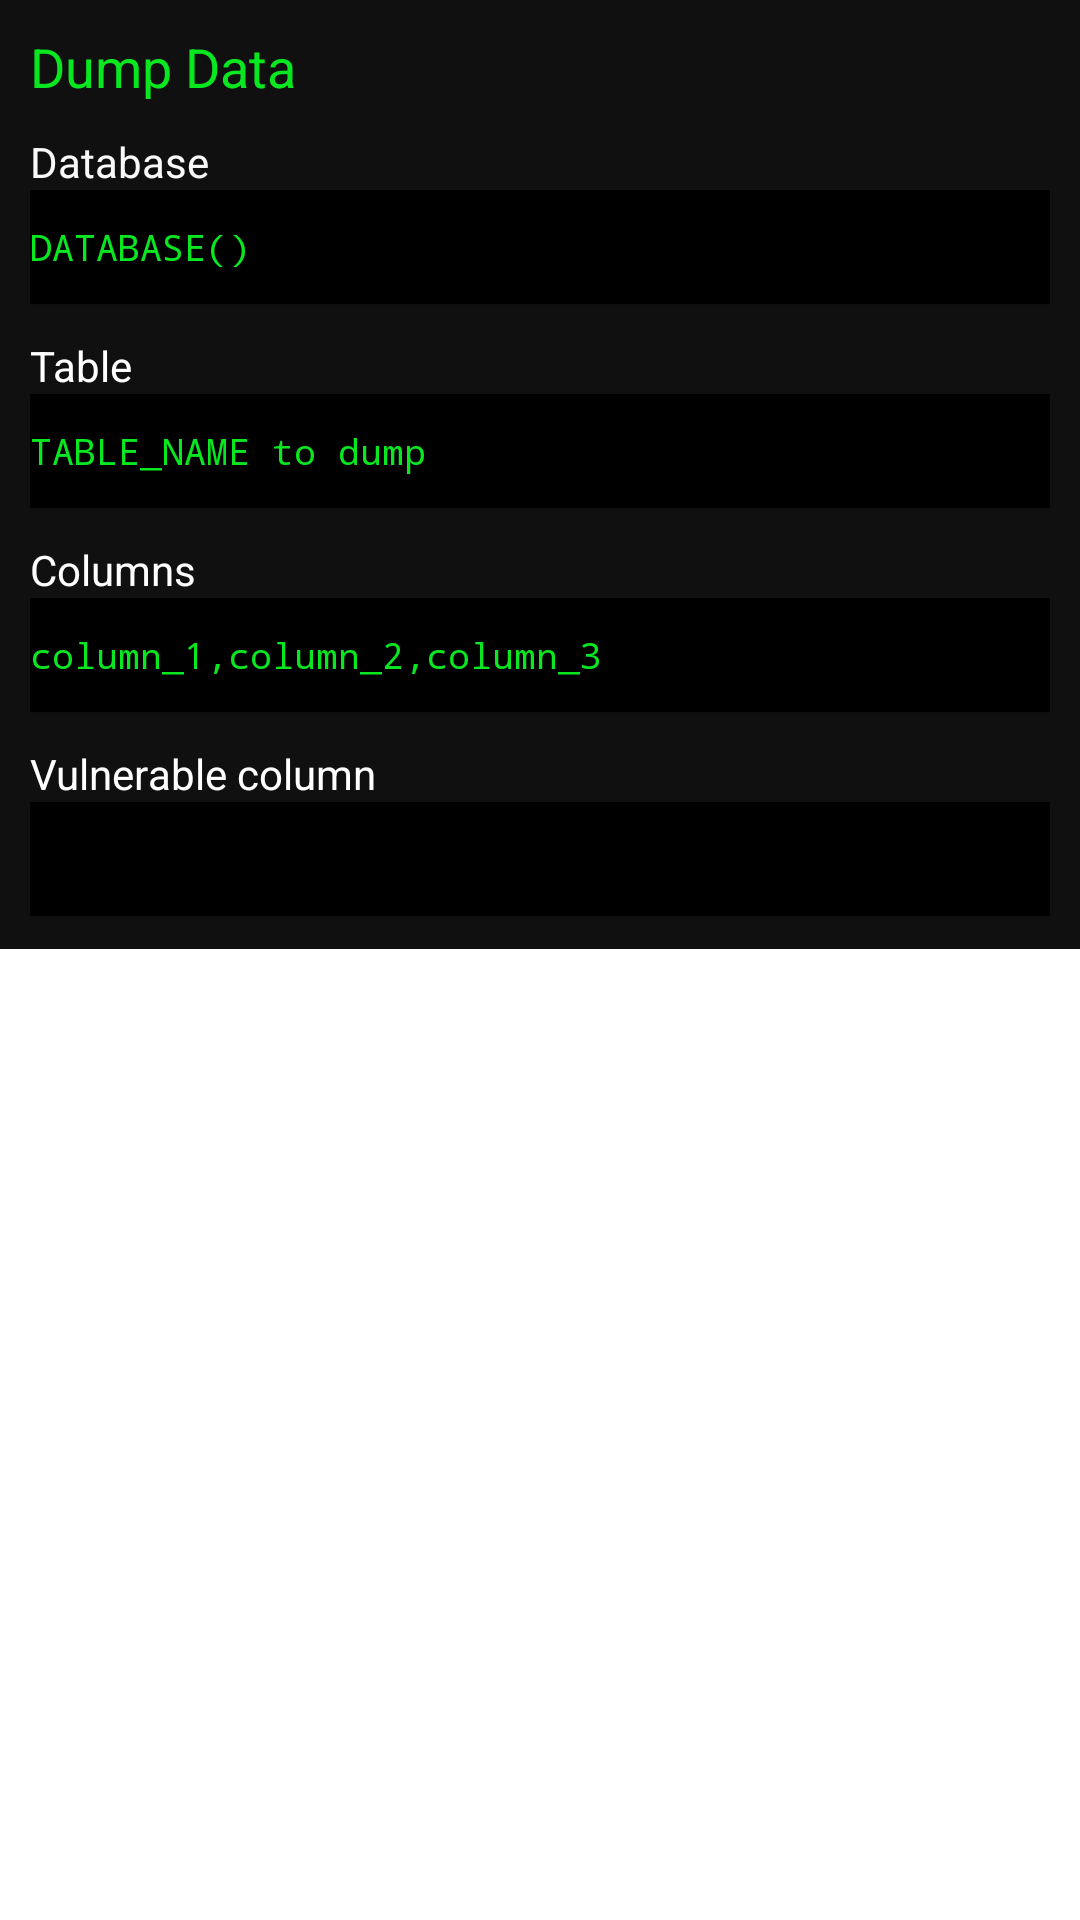

Write the Android layout XML for this screen, with the resource values it uses.
<!-- AndroidManifest.xml: fallback theme Theme.MaterialComponents.DayNight.NoActionBar -->
<!-- res/layout/dumpdata.xml -->
<?xml version="1.0" encoding="utf-8"?>
<ScrollView
	xmlns:android="http://schemas.android.com/apk/res/android"
	android:layout_height="match_parent"
	android:layout_width="match_parent">

	<LinearLayout
		android:layout_width="fill_parent"
		android:layout_height="match_parent"
		android:orientation="vertical"
		android:padding="10dp"
		android:background="@drawable/button_style">

		<TextView
			android:layout_height="wrap_content"
			android:text="Dump Data"
			android:textAppearance="?android:attr/textAppearanceMedium"
			android:layout_width="wrap_content"
			android:layout_marginBottom="10dp"
			android:textColor="#08E720"/>

		<TextView
			android:layout_height="wrap_content"
			android:text="Database"
			android:textAppearance="?android:attr/textAppearanceSmall"
			android:layout_width="wrap_content"
			android:textColor="#F9F9F9"/>

		<EditText
			android:layout_height="38dp"
			android:ems="10"
			android:imeOptions="flagNoExtractUi"
			android:layout_width="match_parent"
			android:id="@+id/dddb"
			android:text="DATABASE()"
			android:textColor="#08E720"
			android:background="#000000"
			android:textSize="12sp"
			android:typeface="monospace"/>

		<View
			android:layout_height="1dp"
			android:background="?android:attr/dividerVertical"
			android:layout_width="match_parent"/>

		<TextView
			android:layout_height="wrap_content"
			android:text="Table"
			android:textAppearance="?android:attr/textAppearanceSmall"
			android:layout_width="wrap_content"
			android:layout_marginTop="10dp"
			android:textColor="#FFFFFF"/>

		<EditText
			android:layout_height="38dp"
			android:ems="10"
			android:imeOptions="flagNoExtractUi"
			android:layout_width="match_parent"
			android:text="TABLE_NAME to dump"
			android:id="@+id/ddtbl"
			android:textColor="#08E720"
			android:background="#000000"
			android:textSize="12sp"
			android:typeface="monospace"/>

		<View
			android:layout_height="1dp"
			android:background="?android:attr/dividerVertical"
			android:layout_width="match_parent"/>

		<TextView
			android:layout_height="wrap_content"
			android:text="Columns"
			android:textAppearance="?android:attr/textAppearanceSmall"
			android:layout_width="wrap_content"
			android:layout_marginTop="10dp"
			android:textColor="#FFFFFF"/>

		<EditText
			android:layout_height="38dp"
			android:ems="10"
			android:imeOptions="flagNoExtractUi"
			android:layout_width="match_parent"
			android:text="column_1,column_2,column_3"
			android:id="@+id/ddcol"
			android:textColor="#08E720"
			android:background="#000000"
			android:textSize="12sp"
			android:typeface="monospace"/>

		<View
			android:layout_height="1dp"
			android:background="?android:attr/dividerVertical"
			android:layout_width="match_parent"/>

		<TextView
			android:layout_height="wrap_content"
			android:text="Vulnerable column"
			android:textAppearance="?android:attr/textAppearanceSmall"
			android:layout_width="wrap_content"
			android:layout_marginTop="10dp"
			android:textColor="#FFFFFF"/>

		<EditText
			android:layout_height="38dp"
			android:ems="10"
			android:imeOptions="flagNoExtractUi"
			android:layout_width="match_parent"
			android:id="@+id/editText1"
			android:textColor="#08E720"
			android:background="#000000"/>

		<View
			android:layout_height="1dp"
			android:background="?android:attr/dividerVertical"
			android:layout_width="match_parent"/>

	</LinearLayout>

</ScrollView>
<!-- resources referenced by this layout -->
<resources>
  <!-- drawable button_style (drawable) -->
  <?xml version="1.0" encoding="utf-8" ?>
  <selector xmlns:android="http://schemas.android.com/apk/res/android">
  	<item android:state_pressed="true" >
  		<shape>
  			<solid
  				android:color="#2C2C2C" />
  			<stroke
  				android:width="0.7dp"
  				android:color="#2c2c2c" />
  			<corners
  				android:radius="0dp" />
  			<padding
  				android:left="5dp"
  				android:top="5dp"
  				android:right="5dp"
  				android:bottom="5dp" />
  		</shape>
  	</item>
  	<item>
  		<shape>
  			<gradient
  				android:startColor="#101010"
  				android:endColor="#101010"
  				android:angle="270" />
  			<stroke
  				android:width="0.6dp"
  				android:color="#101010" />
  			<corners
  				android:radius="0dp" />
  			<padding
  				android:left="5dp"
  				android:top="5dp"
  				android:right="5dp"
  				android:bottom="5dp" />
  		</shape>
  	</item>
  </selector>
</resources>
